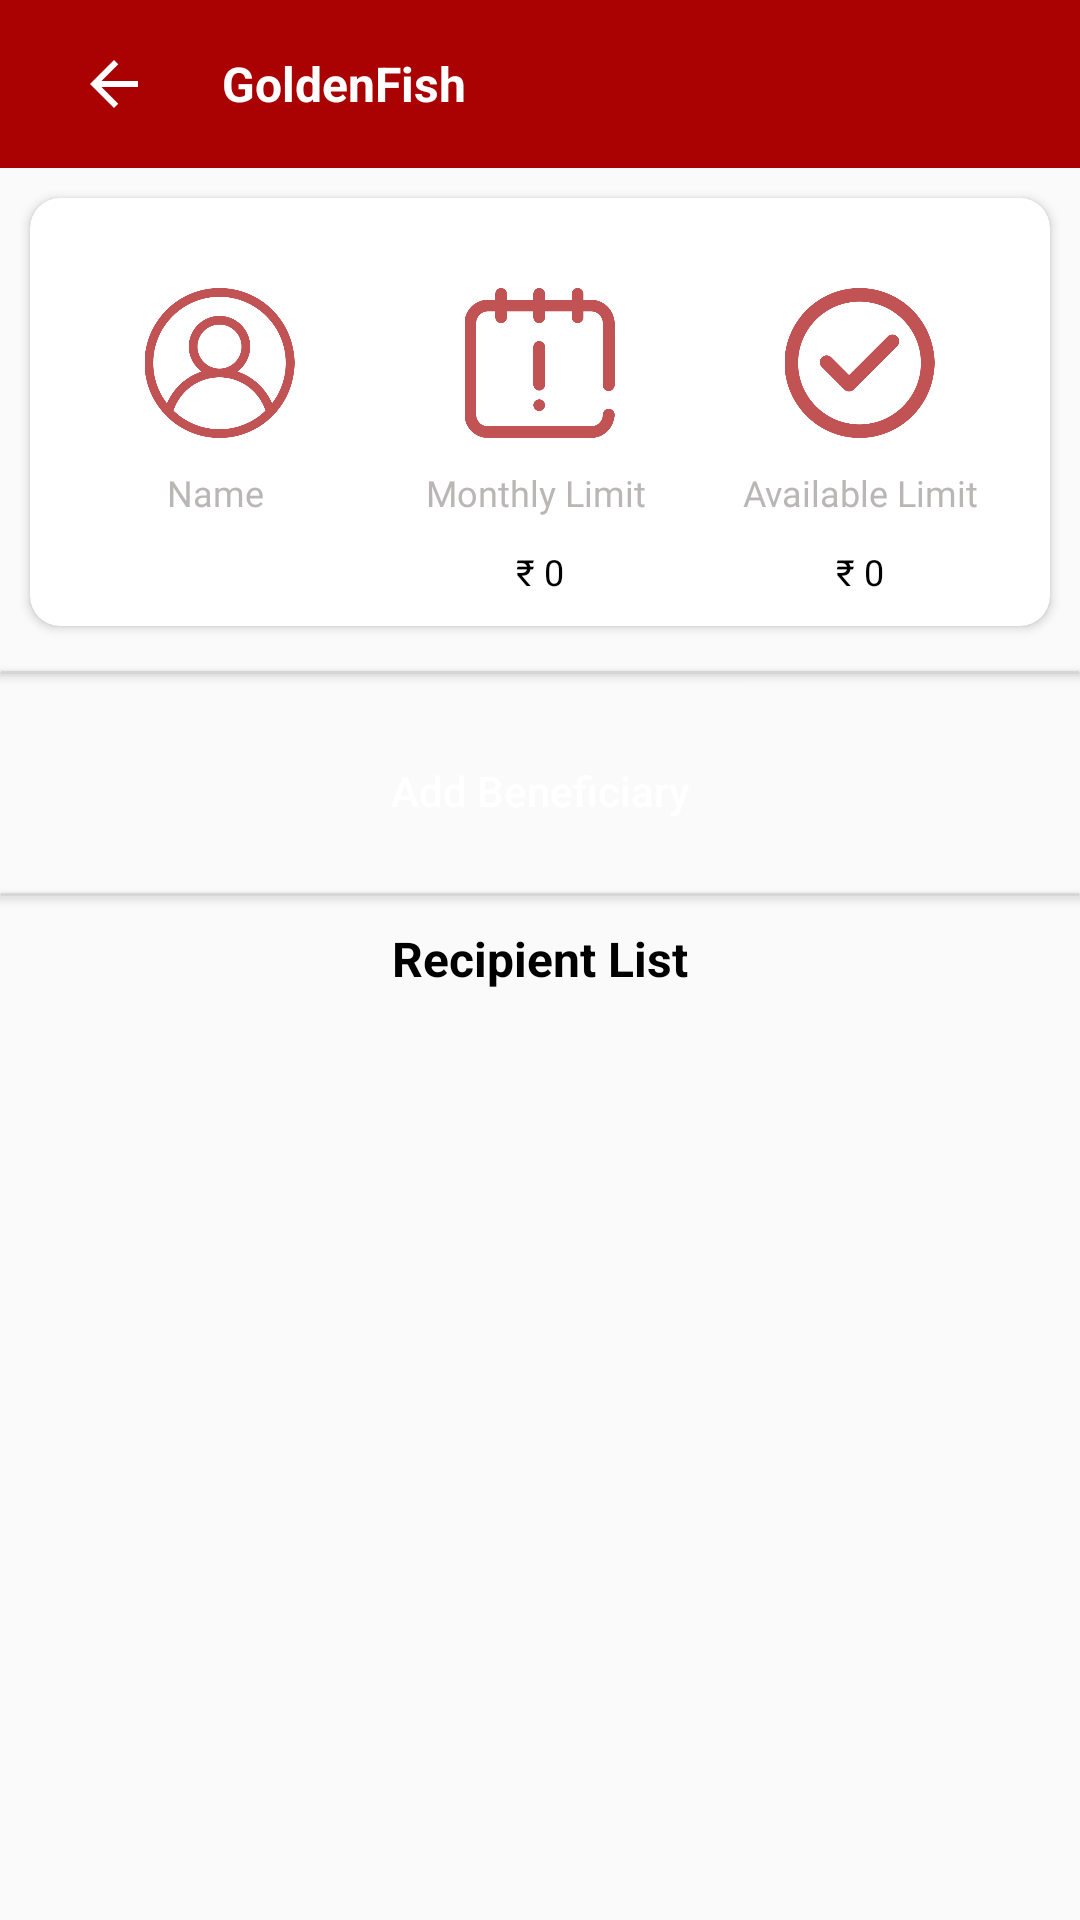

Layout XML and referenced resources for this Android screen:
<!-- AndroidManifest.xml: activity theme AppTheme.NoActionBar -->
<!-- res/layout/activity_recipint_list.xml -->
<?xml version="1.0" encoding="utf-8"?>
<androidx.core.widget.NestedScrollView
    android:layout_width="match_parent"
    android:layout_height="wrap_content"
    xmlns:app="http://schemas.android.com/apk/res-auto"
    xmlns:tools="http://schemas.android.com/tools"
    xmlns:android="http://schemas.android.com/apk/res/android">

<LinearLayout
    android:layout_width="match_parent"
    android:orientation="vertical"
    android:layout_height="match_parent"
    tools:context=".moneyTransfer.RecipintListActivity">

    <include
        android:id="@+id/tool_bar_container12"
        layout="@layout/toolbar_layout"
        android:layout_width="match_parent"
        android:layout_height="?attr/actionBarSize"
        app:layout_constraintEnd_toEndOf="parent"
        app:layout_constraintStart_toStartOf="parent"
        app:layout_constraintTop_toTopOf="parent" />



        <androidx.cardview.widget.CardView
            android:elevation="10dp"
            android:layout_margin="10dp"
            app:cardCornerRadius="10dp"
            android:layout_width="match_parent"
            android:layout_height="wrap_content">
            <LinearLayout
                android:padding="10dp"
                android:layout_width="match_parent"
                android:orientation="horizontal"
                android:weightSum="3"
                android:layout_height="wrap_content">
        <LinearLayout
            android:layout_width="match_parent"
            android:layout_weight="1"
            android:gravity="center"
            android:orientation="vertical"
            android:layout_height="match_parent">

            <ImageView
                android:layout_width="@dimen/_65dp"
                android:layout_height="50dp"
                android:layout_centerHorizontal="true"
                android:layout_marginTop="20dp"
                android:id="@+id/img1"
                android:src="@drawable/userdmt"/>

            <TextView
                android:layout_width="match_parent"
                android:layout_height="wrap_content"
                android:textColor="@color/grey"
                android:text="Name "
                android:textSize="12dp"
                android:id="@+id/name"
                android:textAlignment="center"
                android:fontFamily="@font/cutive"
                android:layout_marginBottom="@dimen/tendp"
                android:layout_marginTop="10dp" />


            <TextView
                android:id="@+id/senderNameTxt"
                android:layout_width="match_parent"
                android:layout_height="wrap_content"
                android:layout_below="@+id/name"
                android:fontFamily="@font/cutive"
                android:textAlignment="center"
                android:textColor="@color/black"
                android:textSize="12dp"
                />


        </LinearLayout>

        <LinearLayout
            android:layout_width="match_parent"
            android:orientation="vertical"
            android:layout_weight="1"
            android:gravity="center"
            android:layout_height="match_parent">

            <ImageView
                android:layout_width="@dimen/_65dp"
                android:layout_height="50dp"
                android:layout_centerHorizontal="true"
                android:layout_marginTop="20dp"
                android:src="@drawable/totallimit"/>

            <TextView
                android:layout_width="match_parent"
                android:layout_height="wrap_content"
                android:textColor="@color/grey"
                android:text="Monthly Limit "
                android:textSize="12dp"
                android:layout_marginBottom="@dimen/tendp"
                android:layout_alignParentBottom="true"
                android:textAlignment="center"
                android:fontFamily="@font/cutive"
                android:layout_marginTop="10dp"
                />

            <TextView
                android:id="@+id/montlyLimitTxt"
                android:layout_width="match_parent"
                android:layout_height="wrap_content"
                android:layout_below="@+id/name"
                android:fontFamily="@font/cutive"
                android:text="₹ 0"
                android:textAlignment="center"
                android:textColor="@color/black"
                android:textSize="12dp"

                />
        </LinearLayout>

        <LinearLayout
            android:layout_width="match_parent"
            android:layout_weight="1"
            android:gravity="center"
            android:orientation="vertical"
            android:layout_height="match_parent">

            <ImageView
                android:layout_width="@dimen/_65dp"
                android:layout_height="50dp"
                android:layout_centerHorizontal="true"
                android:layout_marginTop="20dp"
                android:src="@drawable/availlimit"/>

            <TextView
                android:layout_width="match_parent"
                android:layout_height="wrap_content"
                android:layout_alignParentBottom="true"
                android:layout_marginTop="10dp"
                android:fontFamily="@font/cutive"
                android:text="Available Limit"
                android:layout_marginBottom="@dimen/tendp"
                android:textAlignment="center"
                android:textColor="@color/grey"
                android:textSize="12dp"
                />

            <TextView
                android:id="@+id/availableLimit"
                android:layout_width="match_parent"
                android:layout_height="wrap_content"
                android:layout_below="@+id/name"
                android:fontFamily="@font/cutive"
                android:text="₹ 0"
                android:textAlignment="center"
                android:textColor="@color/black"
                android:textSize="12dp"
                />

        </LinearLayout>
            </LinearLayout>
        </androidx.cardview.widget.CardView>

    <androidx.cardview.widget.CardView
        android:layout_width="match_parent"
        android:layout_marginTop="@dimen/fivedp"
        app:cardBackgroundColor="@color/grey4"
        android:layout_height="1dp"/>

    <Button
        android:id="@+id/addBeneficieryBtn"
        android:layout_width="wrap_content"
        android:layout_marginTop="@dimen/fifteen"
        android:text="Add Beneficiary"
        android:textColor="@color/white"
        android:textAllCaps="false"
        android:paddingLeft="20dp"
        android:paddingRight="20dp"
        android:layout_gravity="center"
        android:background="@drawable/btn_back_round"
        android:layout_height="wrap_content"/>

    <androidx.cardview.widget.CardView
        android:layout_width="match_parent"
        android:layout_marginTop="@dimen/tendp"
        app:cardBackgroundColor="@color/grey4"
        android:layout_height="1dp"/>

    <TextView
        android:layout_width="wrap_content"
        android:text="Recipient List"
        android:textStyle="bold"
        android:textSize="16sp"
        android:layout_marginBottom="@dimen/tendp"
        android:layout_marginTop="@dimen/tendp"
        android:layout_gravity="center"
        android:textColor="@color/black"
        android:layout_height="wrap_content"/>

    <androidx.recyclerview.widget.RecyclerView
        android:id="@+id/beneficieryRecyclerView"
        android:layout_width="match_parent"
        android:layout_marginBottom="@dimen/tendp"
        android:layout_marginTop="@dimen/tendp"
        android:layout_height="wrap_content"/>

</LinearLayout>


</androidx.core.widget.NestedScrollView>
<!-- res/layout/toolbar_layout.xml (included above) -->
<?xml version="1.0" encoding="utf-8"?>
<androidx.constraintlayout.widget.ConstraintLayout xmlns:android="http://schemas.android.com/apk/res/android"
    xmlns:aapt="http://schemas.android.com/aapt"
    xmlns:app="http://schemas.android.com/apk/res-auto"
    android:layout_width="match_parent"
    android:layout_height="match_parent">

    <com.google.android.material.appbar.AppBarLayout
        android:id="@+id/tool_bar_container"
        android:layout_width="match_parent"
        android:layout_height="?attr/actionBarSize"
        android:background="@color/blue"
        android:theme="@style/AppTheme.AppBarOverlay"
        app:layout_constraintEnd_toEndOf="parent"
        app:layout_constraintStart_toStartOf="parent"
        app:layout_constraintTop_toTopOf="parent">

        <androidx.appcompat.widget.Toolbar
            android:id="@+id/toolbar"
            android:layout_width="match_parent"
            android:layout_height="?attr/actionBarSize"
            app:popupTheme="@style/AppTheme.PopupOverlay">

            <ImageView
                android:id="@+id/back_button"
                android:layout_width="wrap_content"
                android:layout_height="match_parent"
                android:paddingStart="10dp"
                android:paddingEnd="10dp"
                android:src="@drawable/back" />

            <TextView
                android:id="@+id/activity_title"
                android:layout_width="wrap_content"
                android:layout_height="?attr/actionBarSize"
                android:layout_marginStart="30dp"
                android:gravity="center"
                android:text="@string/app_name"
                android:textColor="@android:color/white"
                android:textSize="16sp"
                android:textStyle="bold" />
        </androidx.appcompat.widget.Toolbar>
    </com.google.android.material.appbar.AppBarLayout>
</androidx.constraintlayout.widget.ConstraintLayout>
<!-- resources referenced by this layout -->
<resources>
  <color name="black">#000000</color>
  <color name="blue">#aa0102</color>
  <color name="grey">#C9A8A3A3</color>
  <color name="grey4">#377e7b7b</color>
  <color name="white">#FFFFFFFF</color>
  <dimen name="_65dp">65dp</dimen>
  <dimen name="fifteen">15dp</dimen>
  <dimen name="fivedp">5dp</dimen>
  <dimen name="tendp">10dp</dimen>
  <!-- drawable availlimit: png bitmap (drawable, 47171 bytes) -->
  <!-- drawable back (drawable) -->
  <?xml version="1.0" encoding="utf-8"?>
  <vector xmlns:android="http://schemas.android.com/apk/res/android" xmlns:app="http://schemas.android.com/apk/res-auto" xmlns:aapt="http://schemas.android.com/aapt" android:tint="#ffffff" android:height="24dp" android:width="24dp" android:viewportWidth="24" android:viewportHeight="24">
      <path android:fillColor="#ffffff" android:pathData="M20,11H7.83l5.59,-5.59L12,4l-8,8 8,8 1.41,-1.41L7.83,13H20v-2z"/>
  </vector>
  <!-- drawable totallimit: png bitmap (drawable, 21444 bytes) -->
  <!-- drawable userdmt: png bitmap (drawable, 65816 bytes) -->
  <string name="app_name">GoldenFish</string>
  <style name="AppTheme.AppBarOverlay" parent="ThemeOverlay.AppCompat.Dark.ActionBar" />
  <style name="AppTheme.PopupOverlay" parent="ThemeOverlay.AppCompat.Light" />
  <style name="AppTheme.NoActionBar">
          <item name="windowActionBar">false</item>
          <item name="windowNoTitle">true</item>
      </style>
</resources>
